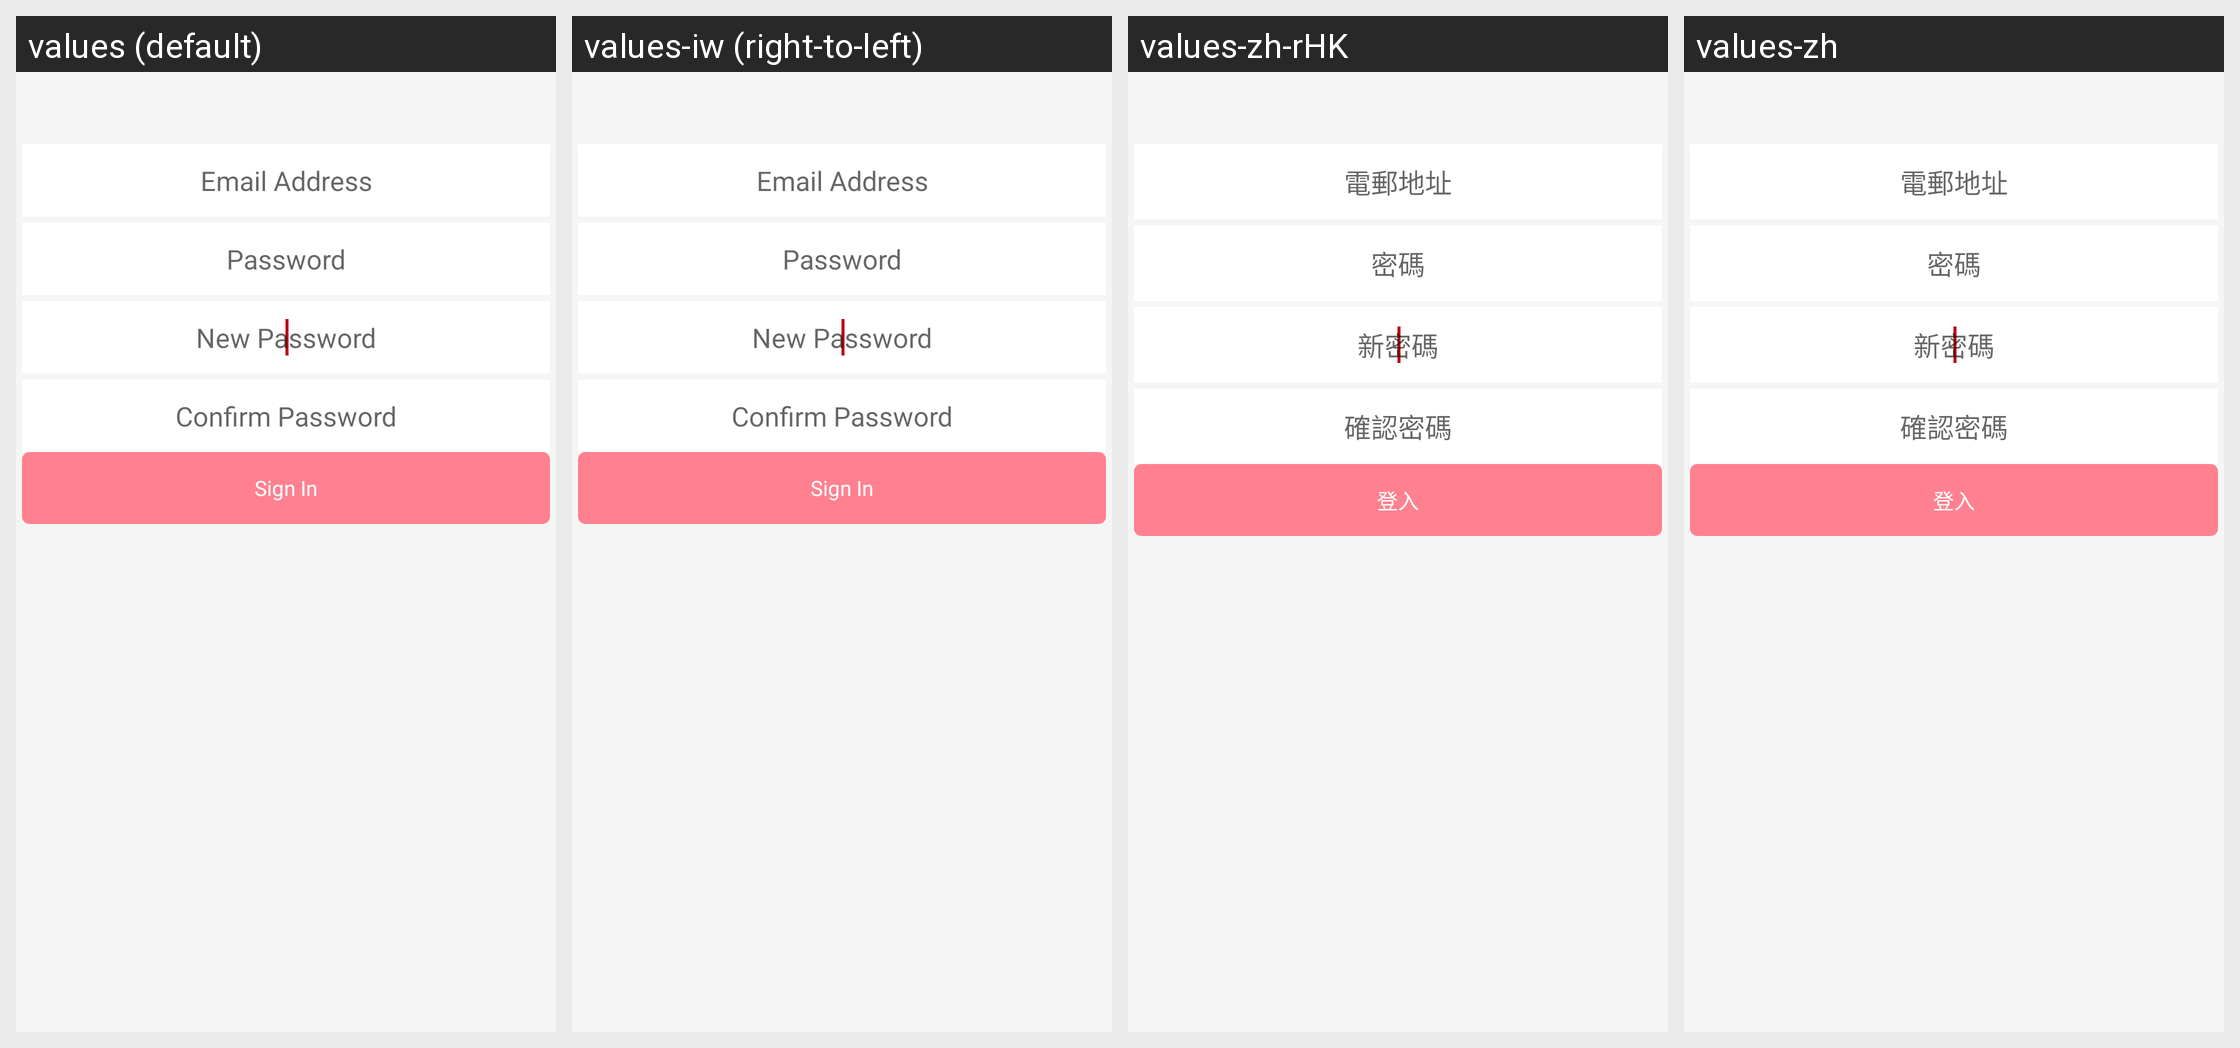

This grid shows one Android layout under several languages. Give, for every string resource on the screen, its name, the default text and each shown locale's text.
Android screen res/layout/fragment_sign_in_new_password.xml rendered under 4 locales, left to right: values (default), values-iw (right-to-left), values-zh-rHK, values-zh. Device: Nexus 5 (rendered at 1080×1920; each locale shown at half size, 540×960, under a caption strip naming it); theme AppTheme.
Other locales in the repository, not shown: values-af, values-am, values-ar, values-bg, values-ca, values-cs, values-da, values-de, values-el, values-en-rGB, values-es, values-es-rUS, values-fa, values-fi, values-fr, values-fr-rCA, values-hi, values-hr, values-hu, values-in, values-it, values-ja, values-ko, values-lt, values-lv, values-nl, values-pl, values-pt-rPT, values-ro, values-ru, values-sk, values-sl, values-sr, values-sv, values-sw, values-th, values-tr, values-uk, values-vi, values-zh-rCN, values-zh-rTW, values-zu.
Strings drawn on this screen, with the default value and each locale's value (text and hints the layout hard-codes, and strings that could not be matched under every locale, appear in the picture but are not listed):

text_hint_email_address
  values: Email Address
  values-iw: Email Address  [not translated; the default value is used]
  values-zh-rHK: 電郵地址
  values-zh: 電郵地址

text_hint_password
  values: Password
  values-iw: Password  [not translated; the default value is used]
  values-zh-rHK: 密碼
  values-zh: 密碼

new_password_hint
  values: New Password
  values-iw: New Password  [not translated; the default value is used]
  values-zh-rHK: 新密碼
  values-zh: 新密碼

text_hint_confirm_password
  values: Confirm Password
  values-iw: Confirm Password  [not translated; the default value is used]
  values-zh-rHK: 確認密碼
  values-zh: 確認密碼

button_text_login
  values: Sign In
  values-iw: Sign In  [not translated; the default value is used]
  values-zh-rHK: 登入
  values-zh: 登入
